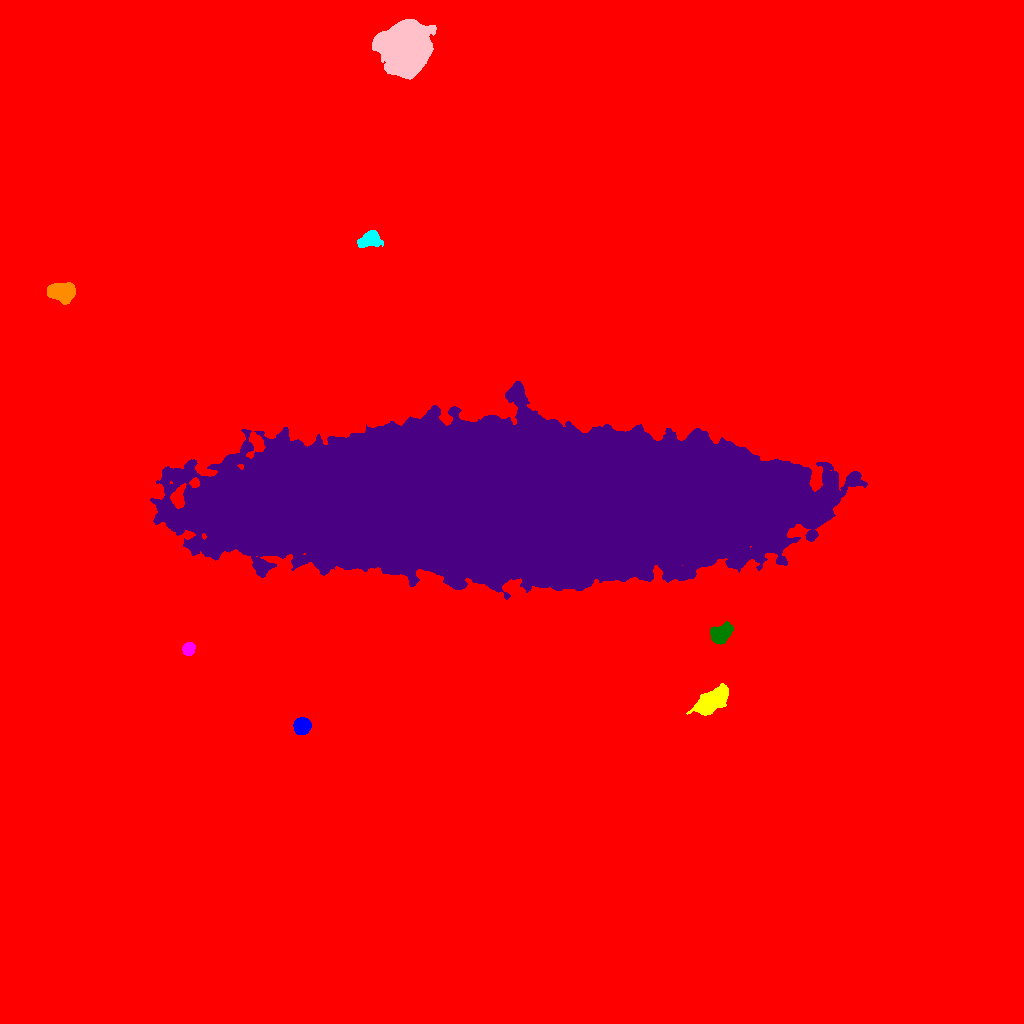

The table this chart was drawn from, first rows:
ID, X, Y, A, B, theta, total_flux, mu_max, mu_median, mu_mean, R_fwhm, R_e, R10, R90, x_start, x_end, y_start, y_end, area, greylevel
0, 504.2, 496.9, 298.4, 275.7, -0.4729, 3769966, 31.0, 3.0, 3.948, 75.13, 239.3, 83.58, 411.3, 0, 1023, 0, 1023, 954867, 3.948
1, 301.8, 297.1, 3.792, 3.562, 1.101, 3997, 34.0, 14.0, 14.8, 6.103, 4.754, 1.954, 7.506, 293, 311, 289, 306, 270, 34.8
2, 712, 323.1, 8.796, 4.15, 0.6175, 8022, 29.0, 10.0, 11.33, 8.444, 7.611, 3.038, 12.3, 686, 728, 308, 340, 708, 32.33
3, 188.7, 374.8, 3.173, 2.808, 1.154, 1395, 18.0, 9.0, 8.942, 5.109, 3.868, 1.493, 5.971, 182, 195, 368, 381, 156, 25.94
4, 721.3, 390.2, 5.982, 4.055, 0.6645, 2968, 17.0, 9.0, 8.043, 7.715, 6.308, 2.459, 9.424, 710, 733, 379, 402, 369, 26.04
5, 507.2, 520.9, 133.3, 29.83, 0.005236, 3459886, 139.0, 30.0, 38.98, 77.02, 78.96, 31.27, 130.8, 150, 867, 424, 642, 88754, 55.98
6, 60.76, 731.4, 6.373, 4.222, -0.08925, 6291, 30.0, 12.0, 12.81, 7.979, 6.531, 2.585, 10.37, 47, 75, 719, 741, 491, 29.81
7, 369.9, 783.9, 5.656, 3.577, 0.2172, 1942, 14.0, 5.0, 5.957, 6.024, 5.47, 2.111, 8.813, 357, 383, 776, 793, 326, 22.96
8, 405.5, 976.4, 10.9, 10.17, 1.34, 85047, 120.0, 21.0, 32.28, 12.5, 12.73, 4.918, 22.34, 372, 436, 944, 1004, 2635, 49.28
